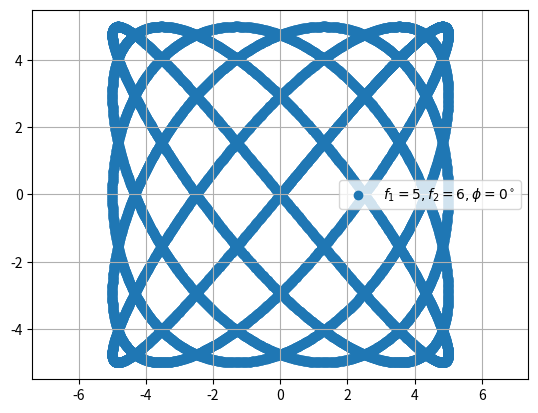

Python code for this plot: (Note: this script raises an exception after producing the figure.)
import matplotlib.pyplot as plt
import numpy as np

t = np.linspace(0, 10*np.pi,10000)

f1 = 5
f2 = 6
A = 5
B = 5
deg = 0
ph = deg*np.pi/180

x = A*np.sin((2*np.pi/f1)*t + ph)
y = B*(np.sin((2*np.pi/f2)*t))

plt.grid()
plt.axis("equal")
plt.scatter(y,x,label = f"$f_1 = {f1}, f_2 = {f2}, \\phi = {deg}^\\circ$")
plt.legend(loc="best")
plt.savefig("../figs/fig8.png")
plt.show()